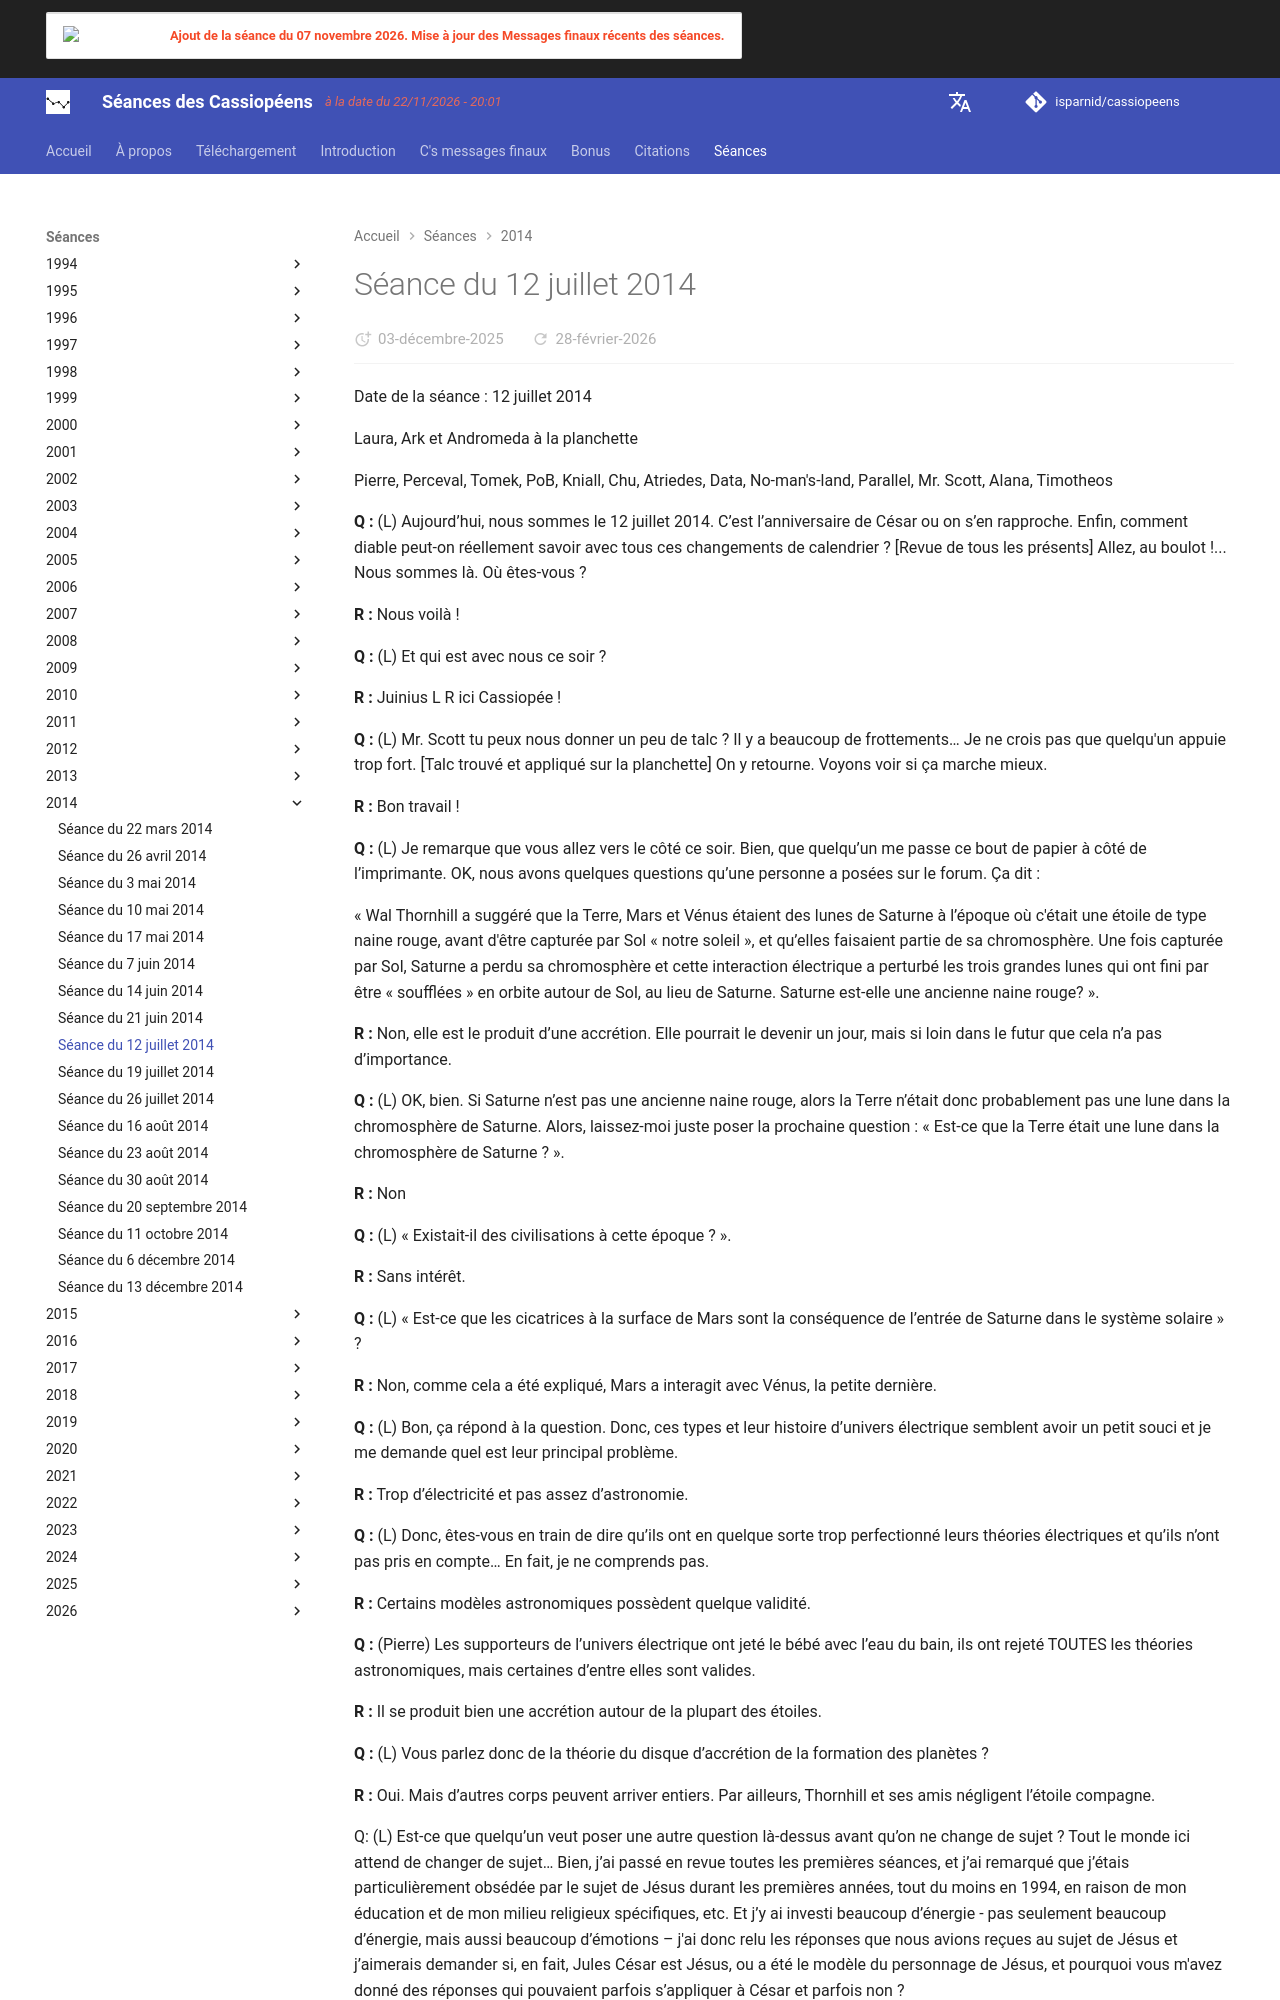

repository: isparnid/cassiopeens · page: séances/2014/2014-07-12/index.html · generator: mkdocs

---
title: "Séance du 12 juillet 2014"
date:
  created: 2026-01-24
  updated: 2026-01-24
---

# Séance du 12 juillet 2014

Date de la séance : 12 juillet 2014

Laura, Ark et Andromeda à la planchette

Pierre, Perceval, Tomek, PoB, Kniall, Chu, Atriedes, Data, No-man's-land, Parallel, Mr. Scott, Alana, Timotheos

**Q :** (L) Aujourd’hui, nous sommes le 12 juillet 2014. C’est l’anniversaire de César ou on s’en rapproche. Enfin, comment diable peut-on réellement savoir avec tous ces changements de calendrier ? [Revue de tous les présents] Allez, au boulot !... Nous sommes là. Où êtes-vous ?

**R :** Nous voilà !

**Q :** (L) Et qui est avec nous ce soir ?


**R :** Juinius L R ici Cassiopée !

**Q :** (L) Mr. Scott tu peux nous donner un peu de talc ? Il y a beaucoup de frottements… Je ne crois pas que quelqu'un appuie trop fort. [Talc trouvé et appliqué sur la planchette] On y retourne. Voyons voir si ça marche mieux.

**R :** Bon travail !

**Q :** (L) Je remarque que vous allez vers le côté ce soir. Bien, que quelqu’un me passe ce bout de papier à côté de l’imprimante. OK, nous avons quelques questions qu’une personne a posées sur le forum. Ça dit :

« Wal Thornhill a suggéré que la Terre, Mars et Vénus étaient des lunes de Saturne à l’époque où c'était une étoile de type naine rouge, avant d'être capturée par Sol « notre soleil », et qu’elles faisaient partie de sa chromosphère. Une fois capturée par Sol, Saturne a perdu sa chromosphère et cette interaction électrique a perturbé les trois grandes lunes qui ont fini par être « soufflées » en orbite autour de Sol, au lieu de Saturne. Saturne est-elle une ancienne naine rouge? ».

**R :** Non, elle est le produit d’une accrétion. Elle pourrait le devenir un jour, mais si loin dans le futur que cela n’a pas d’importance.

**Q :** (L) OK, bien. Si Saturne n’est pas une ancienne naine rouge, alors la Terre n’était donc probablement pas une lune dans la chromosphère de Saturne. Alors, laissez-moi juste poser la prochaine question : « Est-ce que la Terre était une lune dans la chromosphère de Saturne ? ».

**R :** Non

**Q :** (L) « Existait-il des civilisations à cette époque ? ».

**R :** Sans intérêt.

**Q :** (L) « Est-ce que les cicatrices à la surface de Mars sont la conséquence de l’entrée de Saturne dans le système solaire » ?

**R :** Non, comme cela a été expliqué, Mars a interagit avec Vénus, la petite dernière.

**Q :** (L) Bon, ça répond à la question. Donc, ces types et leur histoire d’univers électrique semblent avoir un petit souci et je me demande quel est leur principal problème.

**R :** Trop d’électricité et pas assez d’astronomie.

**Q :** (L) Donc, êtes-vous en train de dire qu’ils ont en quelque sorte trop perfectionné leurs théories électriques et qu’ils n’ont pas pris en compte… En fait, je ne comprends pas.

**R :** Certains modèles astronomiques possèdent quelque validité.

**Q :** (Pierre) Les supporteurs de l’univers électrique ont jeté le bébé avec l’eau du bain, ils ont rejeté TOUTES les théories astronomiques, mais certaines d’entre elles sont valides.

**R :** Il se produit bien une accrétion autour de la plupart des étoiles.

**Q :** (L) Vous parlez donc de la théorie du disque d’accrétion de la formation des planètes ?

**R :** Oui. Mais d’autres corps peuvent arriver entiers. Par ailleurs, Thornhill et ses amis négligent l’étoile compagne.

Q: (L) Est-ce que quelqu’un veut poser une autre question là-dessus avant qu’on ne change de sujet ? Tout le monde ici attend de changer de sujet… Bien, j’ai passé en revue toutes les premières séances, et j’ai remarqué que j’étais particulièrement obsédée par le sujet de Jésus durant les premières années, tout du moins en 1994, en raison de mon éducation et de mon milieu religieux spécifiques, etc. Et j’y ai investi beaucoup d’énergie - pas seulement beaucoup d’énergie, mais aussi beaucoup d’émotions – j'ai donc relu les réponses que nous avions reçues au sujet de Jésus et j’aimerais demander si, en fait, Jules César est Jésus, ou a été le modèle du personnage de Jésus, et pourquoi vous m'avez donné des réponses qui pouvaient parfois s’appliquer à César et parfois non ?
